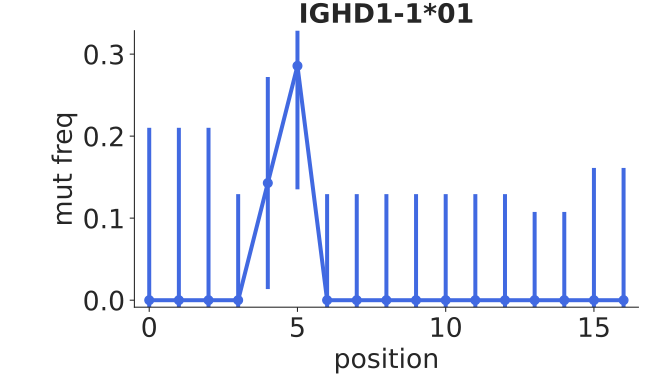

Data behind this chart, as committed beside it:
bin_low_edge, contents, binlabel, error
-1.5, 0.0, , 0.0
-0.5, 0.0, , 0.2102
0.5, 0.0, , 0.2102
1.5, 0.0, , 0.2102
2.5, 0.0, , 0.1293
3.5, 0.1429, , 0.1293
4.5, 0.2857, , 0.1505
5.5, 0.0, , 0.1293
6.5, 0.0, , 0.1293
7.5, 0.0, , 0.1293
8.5, 0.0, , 0.1293
9.5, 0.0, , 0.1293
10.5, 0.0, , 0.1293
11.5, 0.0, , 0.1293
12.5, 0.0, , 0.1076
13.5, 0.0, , 0.1076
14.5, 0.0, , 0.1612
15.5, 0.0, , 0.1612
16.5, 0.0, , 0.0
